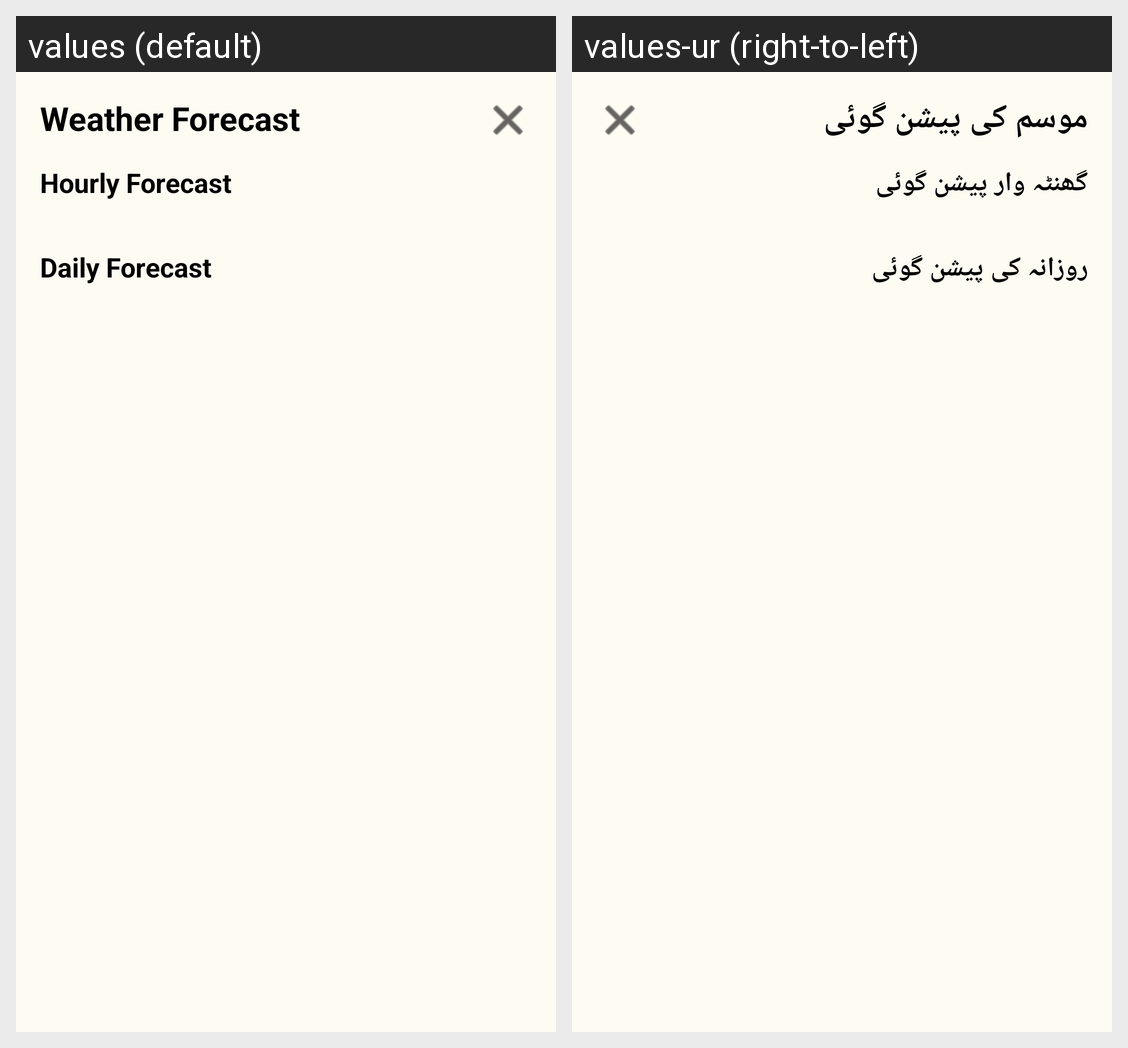

The same Android screen rendered under two of its app's locales, left to right. List the strings drawn on it with the default value and each locale's translation.
Android screen res/layout/dialog_weather_forecast.xml rendered under 2 locales, left to right: values (default), values-ur (right-to-left). Device: Nexus 5 (rendered at 1080×1920; each locale shown at half size, 540×960, under a caption strip naming it); theme Theme.KisanAI.
Strings drawn on this screen, with the default value and each locale's value (text and hints the layout hard-codes, and strings that could not be matched under every locale, appear in the picture but are not listed):

weather_forecast
  values: Weather Forecast
  values-ur: موسم کی پیشن گوئی

hourly_forecast
  values: Hourly Forecast
  values-ur: گھنٹہ وار پیشن گوئی

daily_forecast
  values: Daily Forecast
  values-ur: روزانہ کی پیشن گوئی
